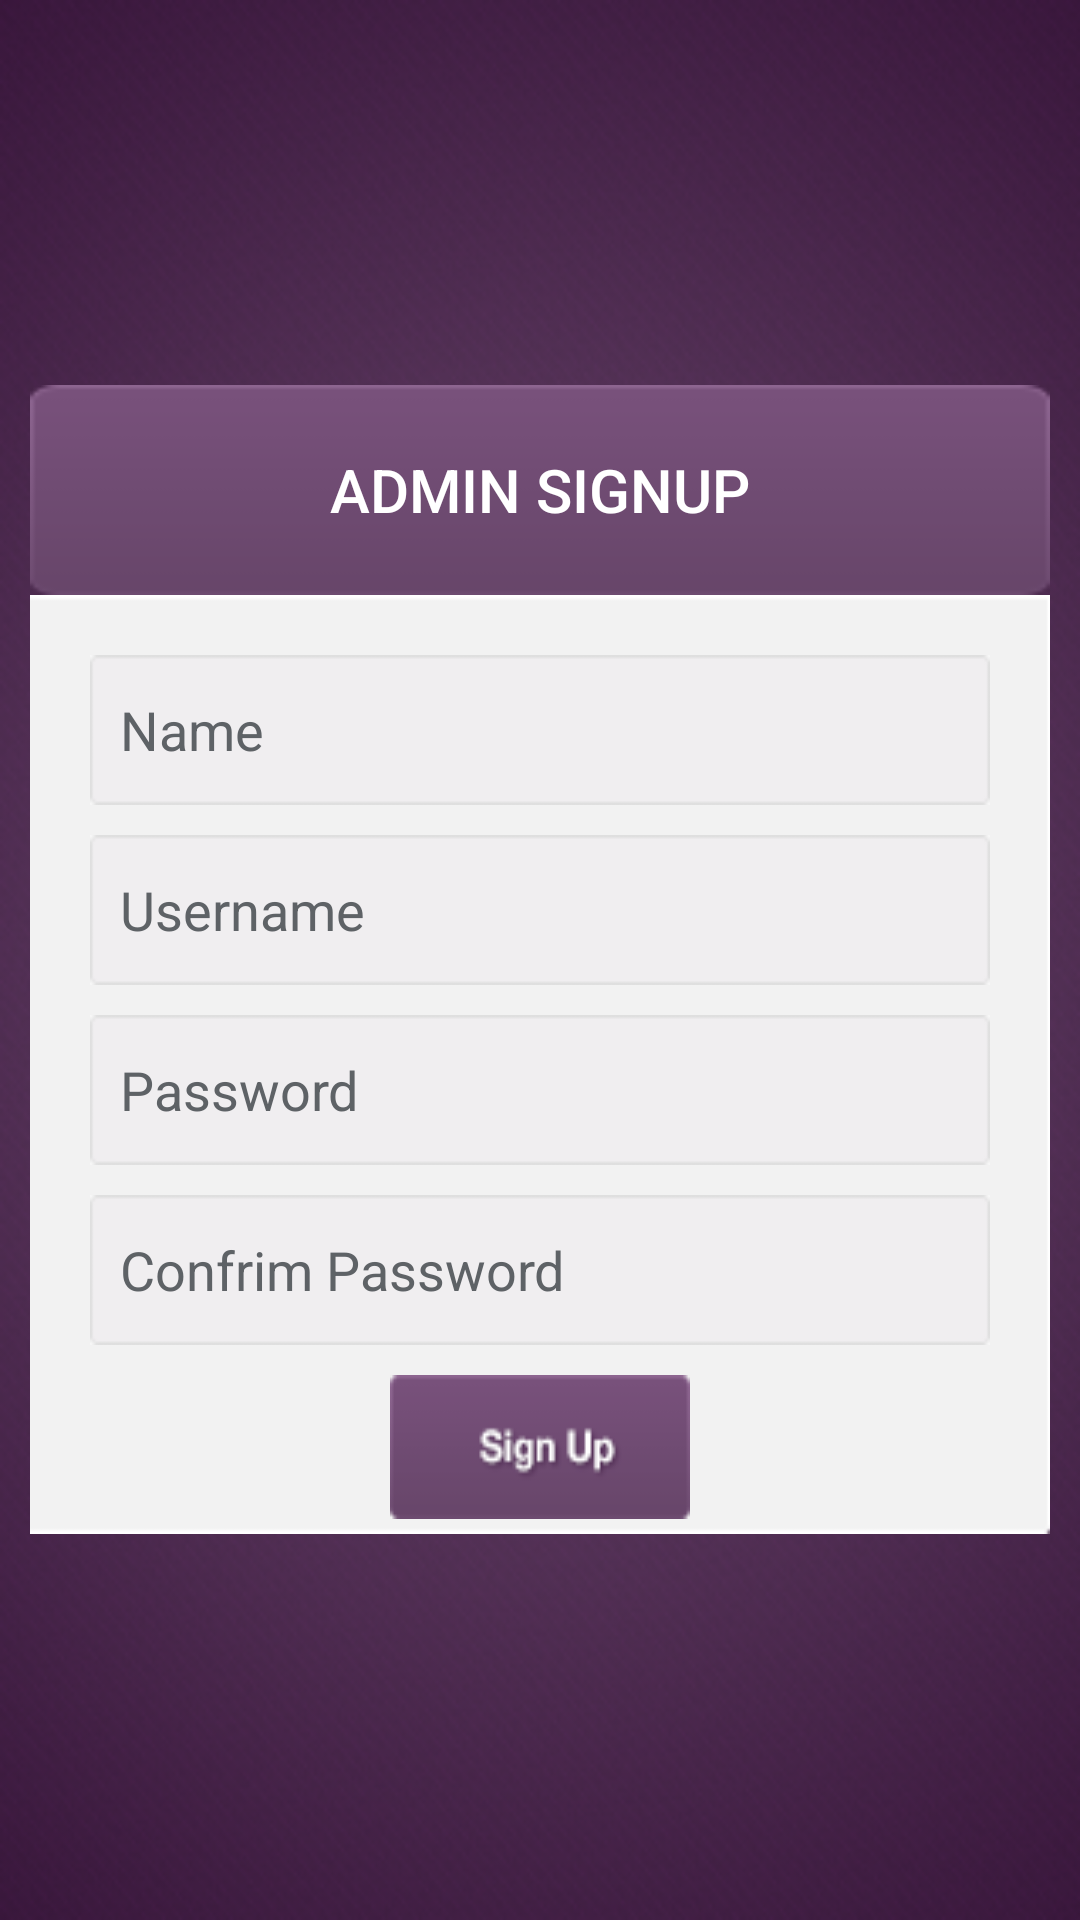

Produce the Android XML layout that renders to this screen, including the resource entries it uses.
<!-- AndroidManifest.xml: application theme AppTheme -->
<!-- res/layout/activity_admin_signup.xml -->
<?xml version="1.0" encoding="utf-8"?>
<LinearLayout xmlns:android="http://schemas.android.com/apk/res/android"
    android:layout_width="fill_parent"
    android:layout_height="fill_parent"
    android:background="@drawable/back"
    android:gravity="center"
    android:orientation="vertical"
    android:padding="10dp">
    <Button
        android:layout_width="fill_parent"
        android:layout_height="70dp"
        android:background="@drawable/nbackground"
        android:text="Admin Signup"
        android:textColor="#ffffff"
        android:textSize="20sp" />
    <LinearLayout
        android:layout_width="fill_parent"
        android:layout_height="wrap_content"
        android:layout_gravity="center"

        android:background="@drawable/loginbackground"
        android:orientation="vertical"
        android:paddingLeft="20dp"
        android:paddingRight="20dp">


        <EditText
            android:id="@+id/name"
            android:layout_width="fill_parent"
            android:layout_height="wrap_content"
            android:layout_marginBottom="10dp"
            android:layout_marginTop="20dp"
            android:background="@drawable/emptyeditbox"
            android:hint="Name"
            android:inputType="textEmailAddress"
            android:padding="10dp"
            android:singleLine="true"
            android:textColor="@color/input_register"
            android:textColorHint="@color/input_register_hint" />


        <EditText
            android:id="@+id/username"
            android:layout_width="fill_parent"
            android:layout_height="wrap_content"
            android:layout_marginBottom="10dp"
            android:background="@drawable/emptyeditbox"
            android:hint="Username"
            android:inputType="textPassword"
            android:padding="10dp"
            android:singleLine="true"
            android:textColor="@color/input_register"
            android:textColorHint="@color/input_register_hint" />


        <EditText
            android:id="@+id/password"
            android:layout_width="fill_parent"
            android:layout_height="wrap_content"
            android:layout_marginBottom="10dp"
            android:background="@drawable/emptyeditbox"
            android:hint="Password"
            android:inputType="textPassword"
            android:padding="10dp"
            android:singleLine="true"
            android:textColor="@color/input_register"
            android:textColorHint="@color/input_register_hint" />


        <EditText
            android:id="@+id/confrimpass"
            android:layout_width="fill_parent"
            android:layout_height="wrap_content"
            android:layout_marginBottom="10dp"
            android:background="@drawable/emptyeditbox"
            android:hint="Confrim Password"
            android:inputType="textPassword"
            android:padding="10dp"
            android:singleLine="true"
            android:textColor="@color/input_register"
            android:textColorHint="@color/input_register_hint" />



        <Button
            android:id="@+id/btnRegister"
            android:layout_width="wrap_content"
            android:layout_height="wrap_content"

            android:layout_gravity="center_horizontal"
            android:layout_marginBottom="5dp"
            android:background="@drawable/signup"
            android:textColor="@color/white" />

        

    </LinearLayout>

</LinearLayout>
<!-- resources referenced by this layout -->
<resources>
  <color name="input_register">#888888</color>
  <color name="input_register_hint">#5e6266</color>
  <color name="white">#ffffff</color>
  <!-- drawable back: png bitmap (drawable, 182960 bytes) -->
  <!-- drawable emptyeditbox: png bitmap (drawable, 22927 bytes) -->
  <!-- drawable loginbackground: png bitmap (drawable, 23353 bytes) -->
  <!-- drawable nbackground: png bitmap (drawable, 23625 bytes) -->
  <!-- drawable signup: png bitmap (drawable, 24746 bytes) -->
  <style name="AppTheme" parent="Theme.AppCompat.Light.DarkActionBar">
          
      </style>
</resources>
